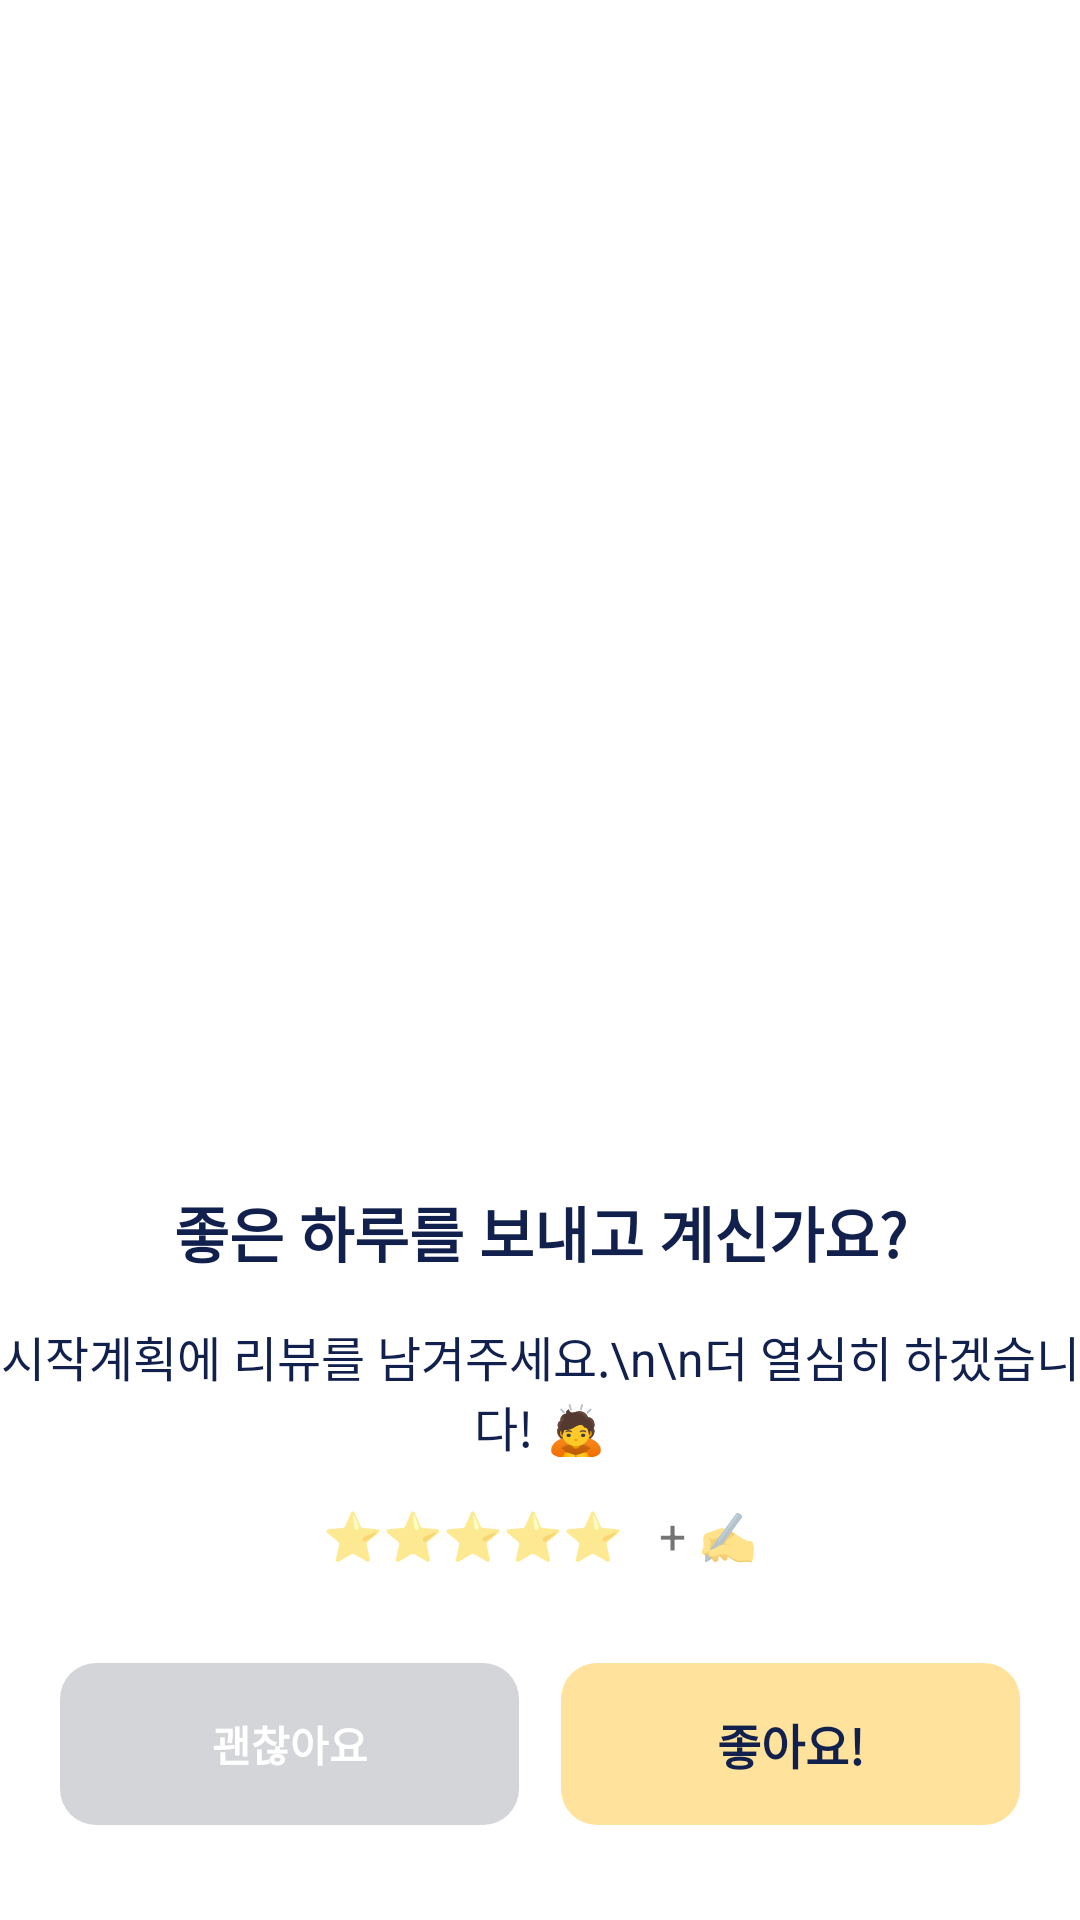

The Android layout XML behind this screen, and the referenced resources:
<!-- AndroidManifest.xml: application theme Theme.StartPlan -->
<!-- res/layout/dialog_review.xml -->
<?xml version="1.0" encoding="utf-8"?>
<androidx.constraintlayout.widget.ConstraintLayout xmlns:android="http://schemas.android.com/apk/res/android"
    android:layout_width="match_parent"
    android:layout_height="match_parent"
    xmlns:app="http://schemas.android.com/apk/res-auto">
    
    <androidx.constraintlayout.widget.ConstraintLayout
        android:id="@+id/layout_dialog_review"
        android:layout_width="match_parent"
        android:layout_height="274dp"
        app:layout_constraintBottom_toBottomOf="parent"
        app:layout_constraintStart_toStartOf="parent"
        app:layout_constraintEnd_toEndOf="parent"
        android:background="@drawable/shape_add_container"
        >

        <TextView
            android:id="@+id/tv_dialog_review_title"
            android:layout_width="wrap_content"
            android:layout_height="wrap_content"
            android:text="좋은 하루를 보내고 계신가요?"
            android:textColor="@color/blue_100"
            android:textStyle="bold"
            android:textSize="20sp"
            app:layout_constraintStart_toStartOf="parent"
            app:layout_constraintEnd_toEndOf="parent"
            app:layout_constraintTop_toTopOf="parent"
            android:layout_marginTop="30dp"
            />

        <TextView
            android:id="@+id/tv_dialog_review_main_contents"
            android:layout_width="wrap_content"
            android:layout_height="wrap_content"
            android:gravity="center_horizontal"
            android:text="시작계획에 리뷰를 남겨주세요.\n\n더 열심히 하겠습니다! 🙇‍️"
            android:textColor="@color/blue_100"
            android:textSize="16sp"
            app:layout_constraintTop_toBottomOf="@id/tv_dialog_review_title"
            app:layout_constraintStart_toStartOf="parent"
            app:layout_constraintEnd_toEndOf="parent"
            android:layout_marginTop="15dp"
            android:textStyle="normal"
            />

        <TextView
            android:id="@+id/tv_dialog_review_sub_contents"
            android:layout_width="wrap_content"
            android:layout_height="wrap_content"
            android:text="⭐⭐⭐⭐⭐   + ✍️"
            android:textSize="16sp"
            android:layout_marginTop="14dp"
            android:textStyle="normal"
            app:layout_constraintTop_toBottomOf="@id/tv_dialog_review_main_contents"
            app:layout_constraintStart_toStartOf="parent"
            app:layout_constraintEnd_toEndOf="parent"
            android:gravity="center_horizontal"
            />


        <View
            android:id="@+id/v_dialog_review_answer_no"
            android:layout_width="0dp"
            android:layout_height="54dp"
            android:background="@drawable/shape_review_dialog_no"
            app:layout_constraintBottom_toBottomOf="parent"
            app:layout_constraintStart_toStartOf="parent"
            app:layout_constraintEnd_toStartOf="@id/v_dialog_review_answer_ok"
            app:layout_constraintTop_toBottomOf="@id/tv_dialog_review_sub_contents"
            android:layout_marginStart="20dp"
            android:layout_marginEnd="7dp"
            />

        <TextView
            android:id="@+id/tv_dialog_review_answer_no"
            android:layout_width="wrap_content"
            android:layout_height="wrap_content"
            android:text="괜찮아요"
            android:textStyle="bold"
            android:textSize="14sp"
            android:textColor="@color/white"
            app:layout_constraintStart_toStartOf="@id/v_dialog_review_answer_no"
            app:layout_constraintEnd_toEndOf="@id/v_dialog_review_answer_no"
            app:layout_constraintTop_toTopOf="@id/v_dialog_review_answer_no"
            app:layout_constraintBottom_toBottomOf="@id/v_dialog_review_answer_no"
            />

       <View
            android:id="@+id/v_dialog_review_answer_ok"
            android:layout_width="0dp"
            android:layout_height="54dp"
           android:background="@drawable/shape_review_dialog_ok"
            app:layout_constraintBottom_toBottomOf="parent"
            app:layout_constraintStart_toEndOf="@id/v_dialog_review_answer_no"
            app:layout_constraintTop_toBottomOf="@id/tv_dialog_review_sub_contents"
            app:layout_constraintEnd_toEndOf="parent"
            android:layout_marginEnd="20dp"
            android:layout_marginStart="7dp"

            />

        <TextView
            android:id="@+id/tv_dialog_review_answer_ok"
            android:layout_width="wrap_content"
            android:layout_height="wrap_content"
            android:text="좋아요!"
            android:textStyle="bold"
            android:textSize="16sp"
            android:textColor="@color/blue_100"
            app:layout_constraintStart_toStartOf="@id/v_dialog_review_answer_ok"
            app:layout_constraintEnd_toEndOf="@id/v_dialog_review_answer_ok"
            app:layout_constraintTop_toTopOf="@id/v_dialog_review_answer_ok"
            app:layout_constraintBottom_toBottomOf="@id/v_dialog_review_answer_ok"
            />





    </androidx.constraintlayout.widget.ConstraintLayout>

</androidx.constraintlayout.widget.ConstraintLayout>
<!-- resources referenced by this layout -->
<resources>
  <color name="blue_100">#11204d</color>
  <color name="white">#FFFFFFFF</color>
  <!-- drawable shape_add_container (drawable) -->
  <?xml version="1.0" encoding="utf-8"?>
  <shape xmlns:android="http://schemas.android.com/apk/res/android">
  
      <solid android:color="@color/white" />
      <corners
          android:bottomLeftRadius="0dp"
          android:bottomRightRadius="0dp"
          android:topLeftRadius="12dp"
          android:topRightRadius="12dp" />
      <stroke
          android:width="0dp" />
  </shape>
  <!-- drawable shape_review_dialog_no (drawable) -->
  <?xml version="1.0" encoding="utf-8"?>
  <shape xmlns:android="http://schemas.android.com/apk/res/android">
  
      <solid android:color="@color/gray_500" />
      <corners
          android:radius="12dp" />
      <stroke
          android:width="0dp" />
  
  </shape>
  <!-- drawable shape_review_dialog_ok (drawable) -->
  <?xml version="1.0" encoding="utf-8"?>
  <shape xmlns:android="http://schemas.android.com/apk/res/android">
  
      <solid android:color="@color/yellow_100" />
      <corners
          android:radius="12dp" />
      <stroke
          android:width="0dp" />
  
  </shape>
  <style name="Theme.StartPlan" parent="Theme.MaterialComponents.DayNight.NoActionBar">
          
          <item name="colorPrimary">@color/gray_500</item>
          <item name="colorPrimaryVariant">@color/gray_500</item>
          <item name="colorOnPrimary">@color/gray_500</item>
          <item name="colorPrimaryDark">@color/gray_500</item>
          
          <item name="colorSecondary">@color/teal_200</item>
          <item name="colorSecondaryVariant">@color/teal_700</item>
          <item name="colorOnSecondary">@color/black</item>
          
          <item name="android:statusBarColor" tools:targetApi="l">?attr/colorPrimaryVariant</item>
  
          
      </style>
  <color name="gray_500">#d4d5d8</color>
  <color name="yellow_100">#ffe39d</color>
  <color name="teal_200">#FF03DAC5</color>
  <color name="teal_700">#FF018786</color>
  <color name="black">#FF000000</color>
</resources>
